Run: headless pygame with SDL's dummy video driver; simulated clock (each Clock.tick advances the game by its frame time, no real sleeping); random seed 0; keys injected as events and as key.get_pressed() state; mouse plan: one left click at the window centre at the start of phase 2, then a move to the lower-right quarter at the start of phase 3.
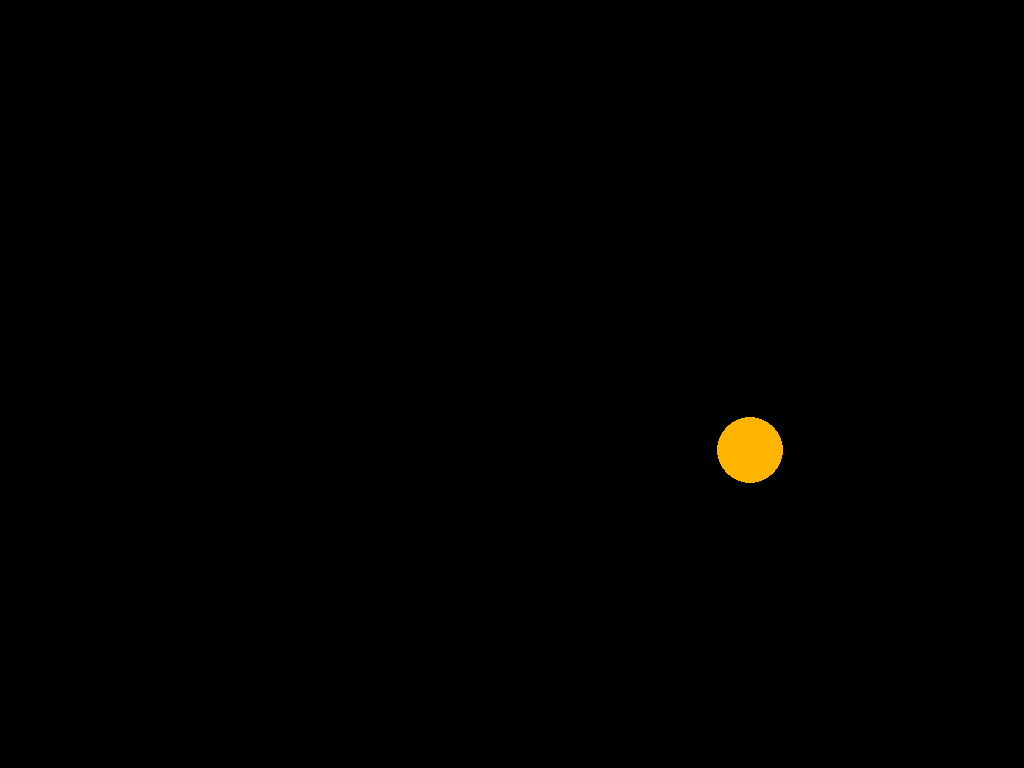
Frame 1 of 4 · flips 1–60 · no input
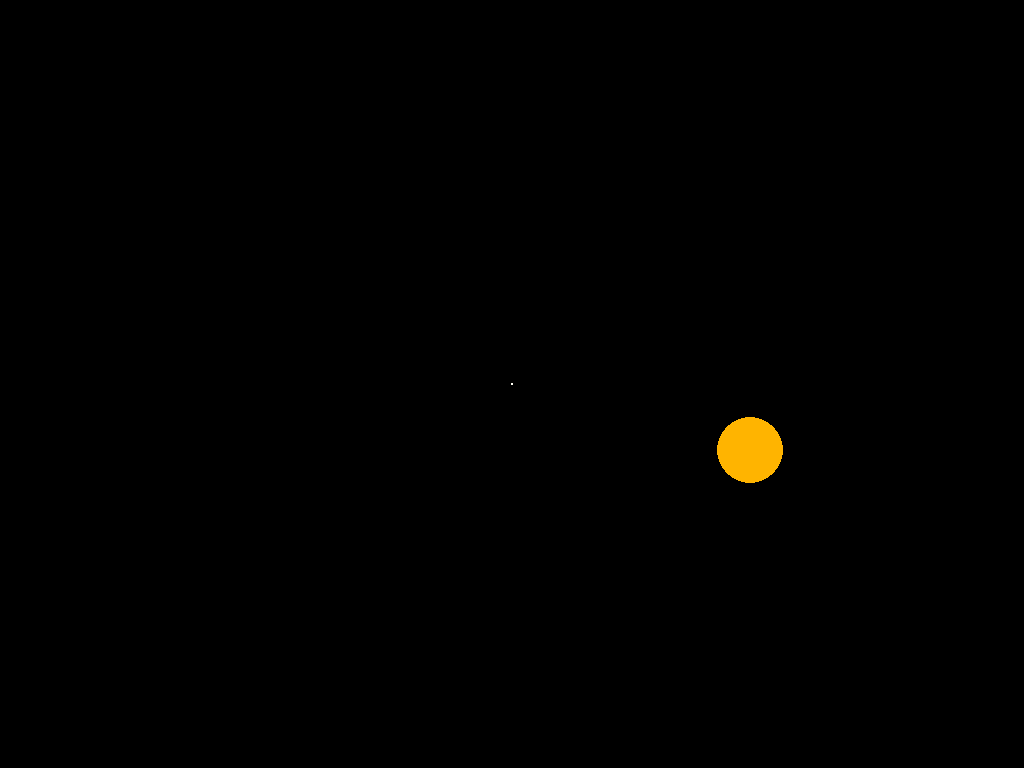
Frame 2 of 4 · flips 61–180 · clicked the window centre · tapped SPACE, RETURN · held RIGHT (→), D
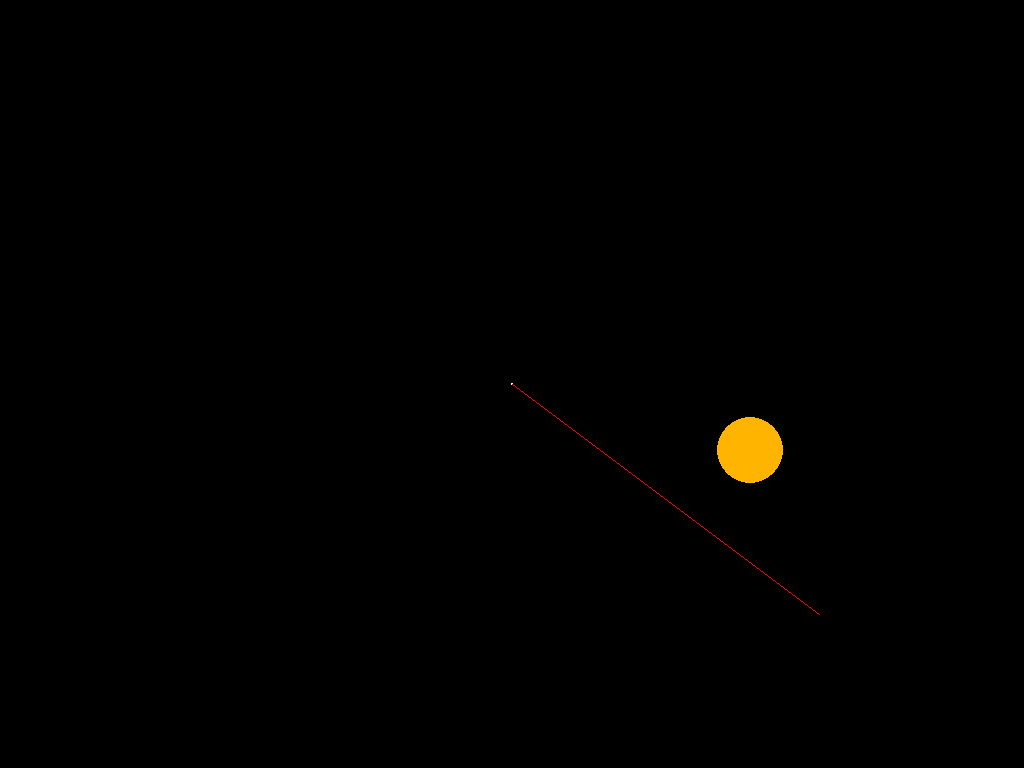
Frame 3 of 4 · flips 181–300 · moved the mouse to the lower-right quarter · held DOWN (↓), S
Frame 4 of 4 · flips 301–420 · held LEFT (←), A, UP (↑), W · screen same as frame 1, image omitted

The pygame program that drew these frames:

import pygame
import math

W_WIDTH, W_HEIGHT = 1500, 900
win = pygame.display.set_mode(
    (W_WIDTH, W_HEIGHT), pygame.FULLSCREEN)
pygame.display.set_caption('Gravity Simulation')


class Planet():
    def __init__(self, w, x, y, dx, dy, m, move=True):
        self.x = x
        self.y = y
        self.dx = dx
        self.dy = dy
        self.mass = m
        self.radius = m / R_FRAC
        self.color = [255, 255, 255]
        self.win = w
        self.is_moveable = move

    def draw(self):
        pygame.draw.circle(self.win, self.color, (int(
            self.x), int(self.y)), int(self.radius))
        self.update_color()

    def move(self):
        self.x += self.dx
        self.y += self.dy
        self.draw()

    def calc_dist(self, p2):
        dist = math.dist((self.x, self.y), (p2.x, p2.y))
        return dist

    def calc_angle(self, p2):
        angle = math.atan2(p2.y-self.y, p2.x-self.x)
        return angle

    def update_vel(self, p2):
        b = 0
        if math.hypot(p2.y-self.y, p2.x-self.x) == 0:
            b = .0001
        acc = G * p2.mass / (math.hypot(p2.y-self.y, p2.x-self.x)**2+b)
        angle = self.calc_angle(p2)
        self.dx += math.cos(angle) * acc
        self.dy += math.sin(angle) * acc

    def check_colision(self, p2):
        dist = math.hypot(p2.y-self.y, p2.x-self.x)
        if dist <= self.radius+p2.radius:
            if self.mass >= p2.mass:
                self.update_mass(p2.mass)
                planets.remove(p2)
                del(p2)

            else:
                p2.update_mass(self.mass)
                planets.remove(self)
                del(self)

    def update_mass(self, dm):
        self.mass += dm
        self.radius = self.mass/R_FRAC

    def update_color(self):
        self.color = [255, 255, 255]
        to_substr = self.mass / 1000
        if to_substr >= 255:
            self.color[2] = 0
            to_substr -= 255
            if to_substr >= 255:
                self.color[1] = 0
                to_substr -= 255
                if to_substr >= 255:
                    self.color[0] = 0
                else:
                    self.color[0] -= to_substr
            else:
                self.color[1] -= to_substr
        else:
            self.color[2] -= to_substr
        if self.color[0] < 100:
            self.color = [100, 0, 0]

    def check_remove(self, position):
        dist = math.hypot(position[1]-self.y, position[0]-self.x)
        if dist <= self.radius:
            planets.remove(self)
            del(self)

    def check_lock(self, position):
        dist = math.hypot(position[1]-self.y, position[0]-self.x)
        if dist <= self.radius:
            if self.is_moveable:
                self.is_moveable = False
            else:
                self.is_moveable = True


R_FRAC = 10000  # how much radius is smaller than mass
G = .01  # Gravitational constant
sun = Planet(win, 750, 450, 0, 0, 330000, False)
planet1 = Planet(win, 700, 300, 4.5, -1.3, 10)
planet2 = Planet(win, 500, 200, 2.5, -2, 100)
planets = [sun, planet1, planet2]

run = True
while run:
    pygame.time.delay(10)

    for event in pygame.event.get():
        if event.type == pygame.QUIT:
            run = False

        # Exit fullscreen
        if pygame.key.get_pressed()[pygame.K_ESCAPE]:
            win = pygame.display.set_mode((W_WIDTH, W_HEIGHT))

        # Removing planet
        if pygame.mouse.get_pressed()[2]:
            pos = pygame.mouse.get_pos()
            for pl in planets:
                pl.check_remove(pos)

        # Clear screen
        if pygame.key.get_pressed()[pygame.K_c]:
            planets.clear()

        # lock and unlock planet
        if pygame.mouse.get_pressed()[1]:
            pos = pygame.mouse.get_pos()
            for pl in planets:
                pl.check_lock(pos)

        # Adding new planet
        if pygame.mouse.get_pressed()[0]:
            pos = pygame.mouse.get_pos()
            pl = Planet(win, pos[0], pos[1], 0, 0, 1, False)

            i = True
            while i:  # Taking size of the planet
                for e in pygame.event.get():
                    if pygame.mouse.get_pressed()[0] == 0 or pygame.mouse.get_pos() != pos:
                        i = False
                pl.update_mass(100)
                pl.draw()
                pygame.time.delay(1)
                pygame.display.update()

            j = True
            prev_pos = pygame.mouse.get_pos()
            while j:  # Taking acceleration of the planet
                for e in pygame.event.get():
                    if pygame.mouse.get_pressed()[0] == 0:
                        j = False
                pygame.draw.line(win, (0, 0, 0), pos, prev_pos)
                prev_pos = pygame.mouse.get_pos()
                pygame.draw.line(win, (255, 0, 0), pos, prev_pos)
                pygame.time.delay(1)
                pygame.display.update()

            pl.dx = (pos[0] - prev_pos[0]) / 50
            pl.dy = (pos[1] - prev_pos[1]) / 50
            pl.is_moveable = True
            planets.append(pl)

    win.fill((0, 0, 0))
    for planet in planets:
        for p in planets:
            if p == planet:
                continue
            if planet.is_moveable:
                planet.update_vel(p)
            else:
                planet.dx, planet.dy = 0, 0
            planet.check_colision(p)

        planet.move()

    pygame.display.update()

pygame.quit()
